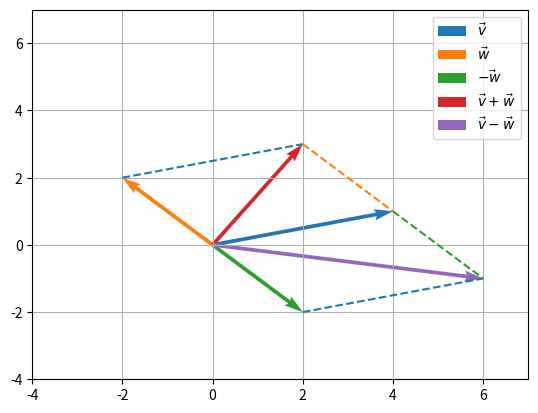

Write the Python code that produced this figure.
'''
An Introduction to Linear Algebra (4e) - Gilbert Strang

Chapter 1
Problem Set 1-1
#2
'''

import matplotlib.pyplot as plt


# v
plt.quiver(0, 0, 4, 1, color='C0', angles='xy', scale_units='xy', scale=1, label=r'$\vec{v}$')

# w
plt.quiver(0, 0, -2, 2, color='C1', angles='xy', scale_units='xy', scale=1, label=r'$\vec{w}$')

# -w
plt.quiver(0, 0, 2, -2, color='C2', angles='xy', scale_units='xy', scale=1, label=r'$\vec{-w}$')

# v + w
plt.quiver(0, 0, 2, 3, color='C3', angles='xy', scale_units='xy', scale=1, label=r'$\vec{v} + \vec{w}$')

# v - w
plt.quiver(0, 0, 6, -1, color='C4', angles='xy', scale_units='xy', scale=1, label=r'$\vec{v} - \vec{w}$')

# Dotted lines.
plt.plot([-2, 2], [2, 3], 'C0--')
plt.plot([2, 4], [3, 1], 'C1--')
plt.plot([2, 6], [-2, -1], 'C0--')
plt.plot([4, 6], [1, -1], 'C2--')

# Miscellaneous.
plt.xlim(-4, 7)
plt.ylim(-4, 7)
plt.grid()
plt.legend()
plt.show()